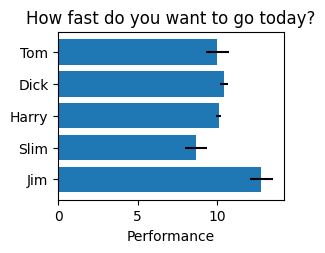

Python code for this plot: (Note: this script raises an exception after producing the figure.)
import matplotlib.pyplot as plt
import numpy as np

# Fixing random state for reproducibility
np.random.seed(19680801)


plt.rcdefaults()
fig= plt.figure()

ax=plt.subplot(221)
# Example data
people = ('Tom', 'Dick', 'Harry', 'Slim', 'Jim')
y_pos = np.arange(len(people))
performance = 3 + 10 * np.random.rand(len(people))
error = np.random.rand(len(people))

ax.barh(y_pos, performance, xerr=error, align='center')
ax.set_yticks(y_pos)
ax.set_yticklabels(people)
ax.invert_yaxis()  # labels read top-to-bottom
ax.set_xlabel('Performance')
ax.set_title('How fast do you want to go today?')

ax1 = plt.subplots(222)

# Example data
people1 = ('Tom', 'Dick', 'Harry', 'Slim', 'Jim')
y_pos1 = np.arange(len(people))
performance1 = 3 + 10 * np.random.rand(len(people))
error1 = np.random.rand(len(people))

ax1.barh(y_pos1, performance1, xerr=error, align='center')
ax1.set_yticks(y_pos1)
ax1.set_yticklabels(people1)


plt.show()